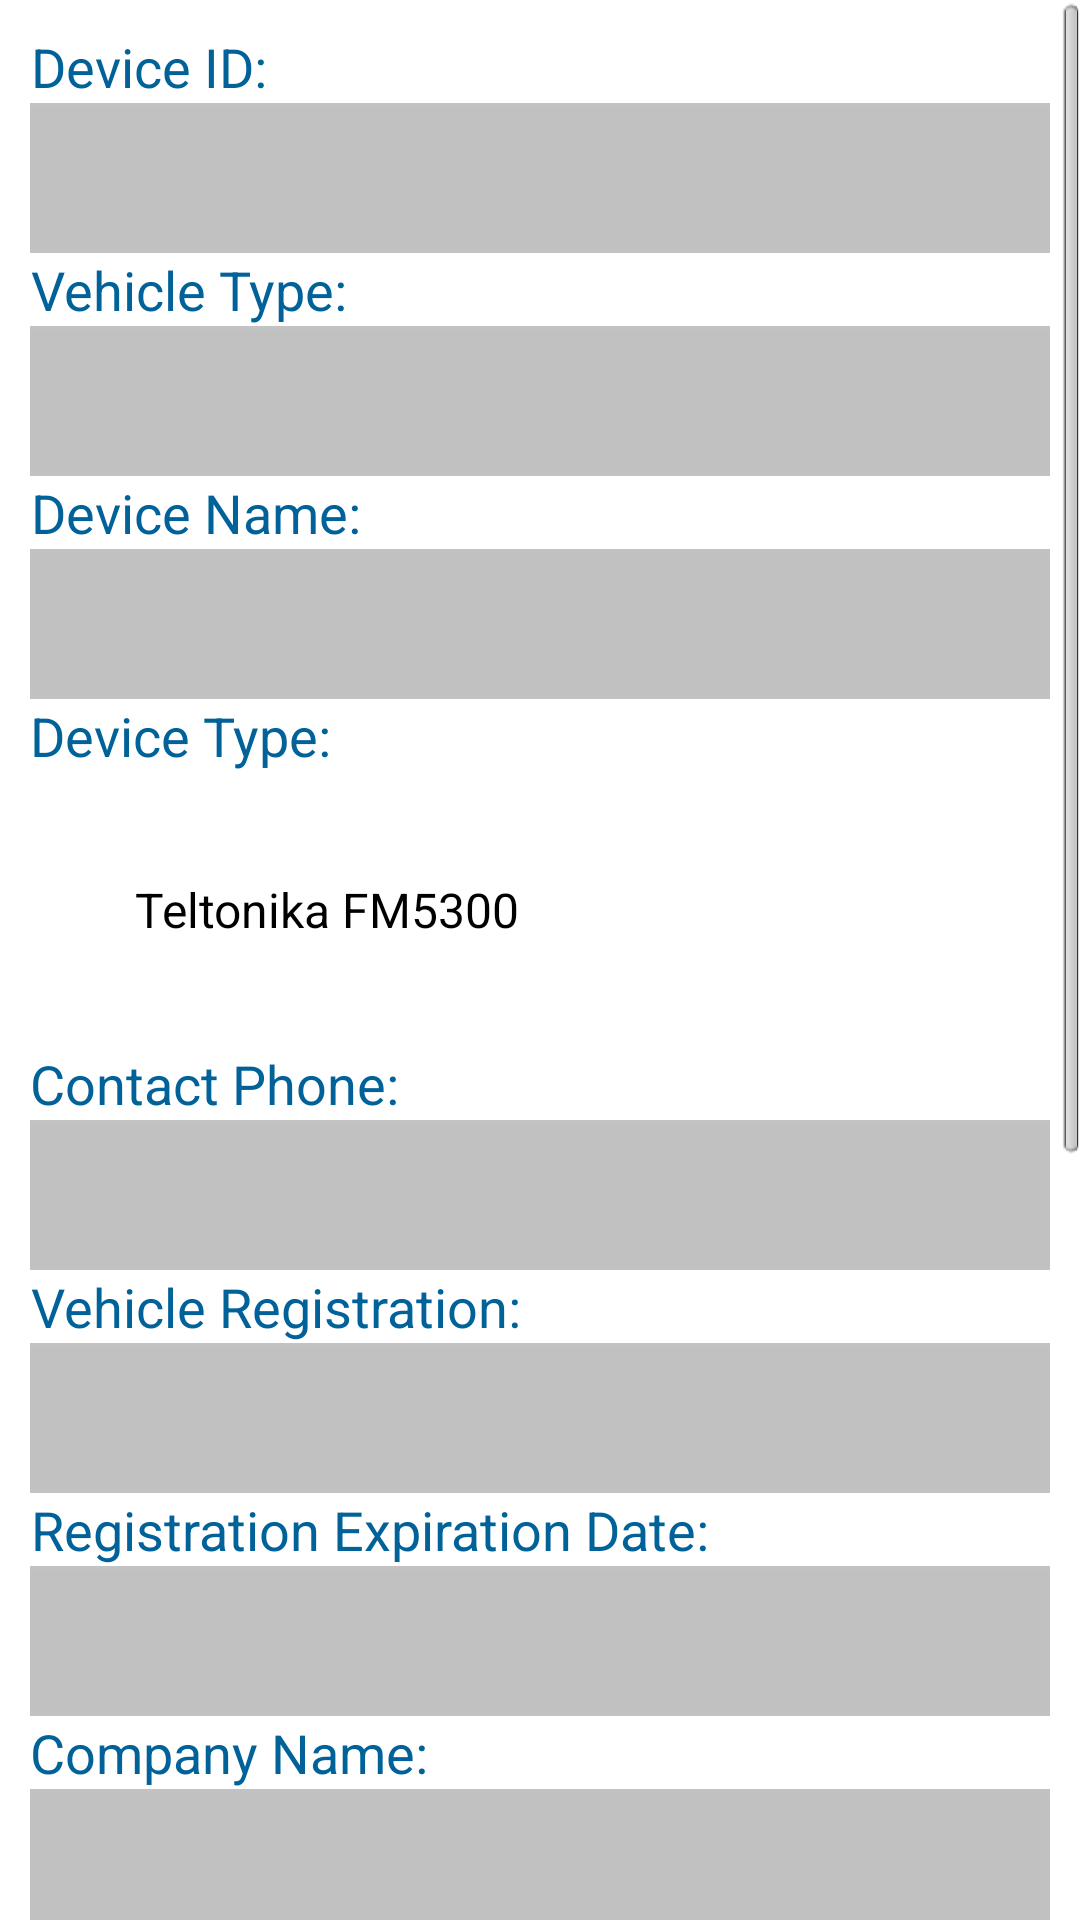

Write the Android layout XML for this screen, with the resource values it uses.
<!-- AndroidManifest.xml: application theme AppTheme -->
<!-- res/layout/activity_new_vehicle.xml -->
<ScrollView xmlns:android="http://schemas.android.com/apk/res/android"
    xmlns:tools="http://schemas.android.com/tools"
    android:layout_width="fill_parent"
    android:layout_height="fill_parent" >

    <LinearLayout
        android:layout_width="match_parent"
        android:layout_height="match_parent"
        android:background="@color/white"
        android:orientation="vertical"
        android:padding="10dp" >

        

        <TextView
            style="@style/speed_textview"
            android:layout_width="wrap_content"
            android:layout_height="wrap_content"
            android:text="@string/device_id" />

        <EditText
            android:id="@+id/etViewDeviceId"
            style="@style/view_admin_edittext"
            android:layout_width="match_parent"
            android:layout_height="wrap_content"
            android:lines="1"
            android:singleLine="true"
            android:background="@drawable/account_input" />
        
         

        <TextView
            style="@style/speed_textview"
            android:layout_width="wrap_content"
            android:layout_height="wrap_content"
            android:text="@string/vehicle_type" />

        <EditText
            android:id="@+id/etViewVehicleTypeId"
            style="@style/view_admin_edittext"
            android:layout_width="match_parent"
            android:layout_height="wrap_content"
            android:lines="1"
            android:singleLine="true"
            android:background="@drawable/account_input" />
        

        <TextView
            style="@style/speed_textview"
            android:layout_width="wrap_content"
            android:layout_height="wrap_content"
            android:text="@string/device_name" />

        <EditText
            android:id="@+id/etViewDeviceName"
            style="@style/view_admin_edittext"
            android:layout_width="match_parent"
            android:layout_height="wrap_content"
            android:lines="1"
            android:singleLine="true"
            android:background="@drawable/account_input" />

      

        <TextView
            style="@style/speed_textview"
            android:layout_width="wrap_content"
            android:layout_height="wrap_content"
            android:text="@string/device_type" />

        <Spinner
            android:id="@+id/spDeviceType"
            android:layout_width="match_parent"
            android:layout_height="wrap_content"
            android:layout_margin="35dp"
            android:background="@drawable/btn_dropdown"
            android:entries="@array/vehicle_type" /> 

     
        

        <TextView
            style="@style/speed_textview"
            android:layout_width="wrap_content"
            android:layout_height="wrap_content"
            android:text="@string/cnt_phone" />

        <EditText
            android:id="@+id/etViewContactPhone"
            style="@style/view_admin_edittext"
            android:layout_width="match_parent"
            android:layout_height="wrap_content"
            android:lines="1"
            android:digits="01234567890+-"
            android:singleLine="true"
            android:background="@drawable/account_input"
            android:inputType="phone" />

        

        <TextView
            style="@style/speed_textview"
            android:layout_width="wrap_content"
            android:layout_height="wrap_content"
            android:text="@string/vehicle_registration" />

        <EditText
            android:id="@+id/etViewVehicleRegistration"
            style="@style/view_admin_edittext"
            android:layout_width="match_parent"
            android:layout_height="wrap_content"
            android:lines="1"
            android:singleLine="true"
            android:background="@drawable/account_input" />

        

        <TextView
            style="@style/speed_textview"
            android:layout_width="wrap_content"
            android:layout_height="wrap_content"
            android:text="@string/registration_exp_date" />

        <EditText
            android:id="@+id/etViewRegExpDate"
            style="@style/view_admin_edittext"
            android:layout_width="match_parent"
            android:layout_height="wrap_content"
            android:lines="1"
            android:singleLine="true"
            android:background="@drawable/account_input" />

        

        <TextView
            style="@style/speed_textview"
            android:layout_width="wrap_content"
            android:layout_height="wrap_content"
            android:text="@string/company_name" />

        <EditText
            android:id="@+id/etViewCompanyName"
            style="@style/view_admin_edittext"
            android:layout_width="match_parent"
            android:layout_height="wrap_content"
            android:lines="1"
            android:singleLine="true"
            android:background="@drawable/account_input" />


        <TextView
            android:layout_width="fill_parent"
            android:layout_height="wrap_content"
            android:layout_marginTop="25dp"
            android:background="@color/theme_color"
            android:text="@string/fuel_data"
            android:textColor="@color/white"
            android:textSize="@dimen/edittext_size" />

        

        <TextView
            style="@style/speed_textview"
            android:layout_width="wrap_content"
            android:layout_height="wrap_content"
            android:layout_marginTop="15dp"
            android:text="@string/min_fuel_filling" />

        <EditText
            android:id="@+id/etViewMinFuelFilling"
            style="@style/view_admin_edittext"
            android:layout_width="match_parent"
            android:layout_height="wrap_content"
            android:inputType="numberDecimal"
            android:lines="1"
            android:singleLine="true"
            android:background="@drawable/account_input" />

        

        <TextView
            style="@style/speed_textview"
            android:layout_width="wrap_content"
            android:layout_height="wrap_content"
            android:layout_marginTop="15dp"
            android:text="@string/min_fuel_theft" />

        <EditText
            android:id="@+id/etViewMinFuelTheft"
            style="@style/view_admin_edittext"
            android:layout_width="match_parent"
            android:layout_height="wrap_content"
            android:inputType="numberDecimal"
            android:lines="1"
            android:singleLine="true"
            android:background="@drawable/account_input" />

        

        <TextView
            style="@style/speed_textview"
            android:layout_width="wrap_content"
            android:layout_height="wrap_content"
            android:layout_marginTop="15dp"
            android:text="@string/tank_capacity" />

        <EditText
            android:id="@+id/etViewTankCapacity"
            style="@style/view_admin_edittext"
            android:layout_width="match_parent"
            android:layout_height="wrap_content"
            android:inputType="numberDecimal"
            android:lines="1"
            android:singleLine="true"
            android:background="@drawable/account_input" />

        

        <TextView
            style="@style/speed_textview"
            android:layout_width="wrap_content"
            android:layout_height="wrap_content"
            android:layout_marginTop="15dp"
            android:text="@string/avg_consumption" />

        <EditText
            android:id="@+id/etViewAvgConsumption"
            style="@style/view_admin_edittext"
            android:layout_width="match_parent"
            android:layout_height="wrap_content"
            android:inputType="numberDecimal"
            android:lines="1"
            android:singleLine="true"
            android:background="@drawable/account_input" />

        

        
    </LinearLayout>

</ScrollView>
<!-- resources referenced by this layout -->
<resources>
  <string-array name="vehicle_type">
          <item>Teltonika FM5300</item>
          <item>SmartOne</item>
          <item>Xirgo XT-4700</item>
          <item>Xirgo XT-4500</item>
          <item>Xirgo XT-2000</item>
          <item>Xirgo XT-4000</item>
          <item>Xirgo XT-2150</item>
      </string-array>
  <color name="theme_color">#016299</color>
  <color name="white">#ffffff</color>
  <dimen name="edittext_size">18dp</dimen>
  <!-- drawable account_input: png bitmap (drawable, 2906 bytes) -->
  <!-- drawable btn_dropdown (drawable) -->
  <?xml version="1.0" encoding="utf-8"?>
  <selector xmlns:android="http://schemas.android.com/apk/res/android">
  
      <item android:drawable="@drawable/btn_dropdown_normal" 
          android:state_enabled="true" 
          android:state_window_focused="false"/>
      <item android:drawable="@drawable/btn_dropdown_pressed" 
          android:state_pressed="true"/>
      <item android:drawable="@drawable/btn_dropdown_pressed" 
          android:state_enabled="true" 
          android:state_focused="true"/>
      <item android:drawable="@drawable/btn_dropdown_normal"
           android:state_enabled="true"/>
      <item android:drawable="@drawable/btn_dropdown_normal"/>
  
  </selector>
  <string name="avg_consumption">Avg. Consumption (mpg):</string>
  <string name="browse">Browse</string>
  <string name="cnt_phone">Contact Phone:</string>
  <string name="company_name">Company Name:</string>
  <string name="device_icon">Device Icon:</string>
  <string name="device_id">Device ID:</string>
  <string name="device_name">Device Name:</string>
  <string name="device_type">Device Type:</string>
  <string name="fuel_data">Fuel Data:</string>
  <string name="map_icon">Map Icon:</string>
  <string name="min_fuel_filling">Minimum Fuel Filling:</string>
  <string name="min_fuel_theft">Minimum Fuel Theft:</string>
  <string name="no_file_selected">No file selected.</string>
  <string name="registration_exp_date">Registration Expiration Date:</string>
  <string name="tank_capacity">Tank Capacity:</string>
  <string name="vehicle_registration">Vehicle Registration:</string>
  <string name="vehicle_type">Vehicle Type:</string>
  <style name="speed_textview">
          <item name="android:background">@android:color/transparent</item>
          <item name="android:gravity">center</item>
          <item name="android:textColor">@color/theme_color</item>
          <item name="android:textSize">@dimen/edittext_size</item>
      </style>
  <style name="view_admin_edittext">
          <item name="android:background">@android:color/transparent</item>
          <item name="android:gravity">left|center</item>
          <item name="android:textColor">@color/theme_color</item>
          <item name="android:textSize">@dimen/edittext_size</item>
      </style>
  <style name="AppTheme" parent="AppBaseTheme">
          
      </style>
  <style name="AppBaseTheme" parent="android:Theme.Light">
          
      </style>
</resources>
